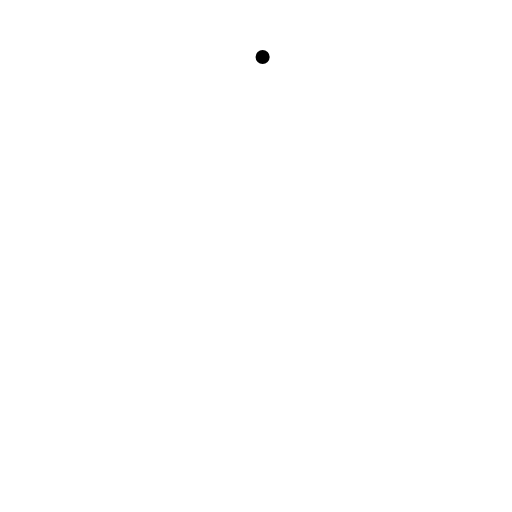
t = 0.00 s
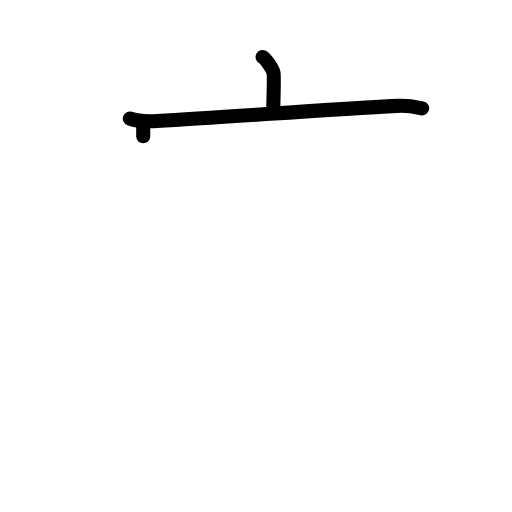
t = 2.40 s
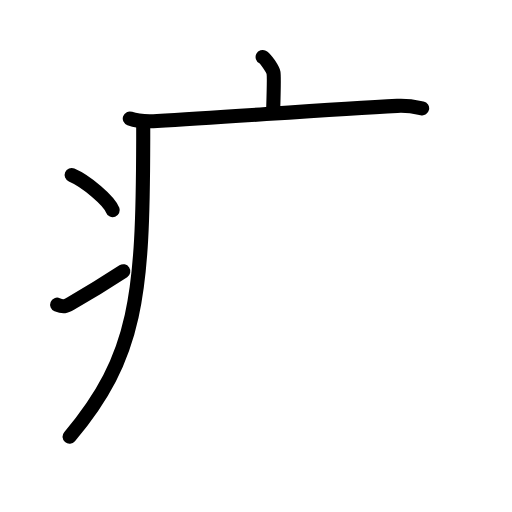
t = 4.80 s
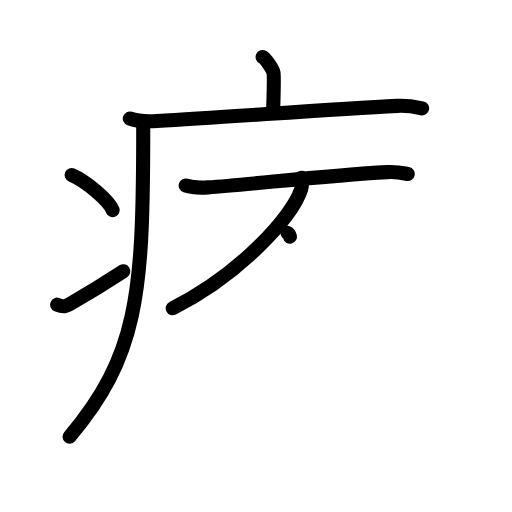
t = 7.20 s
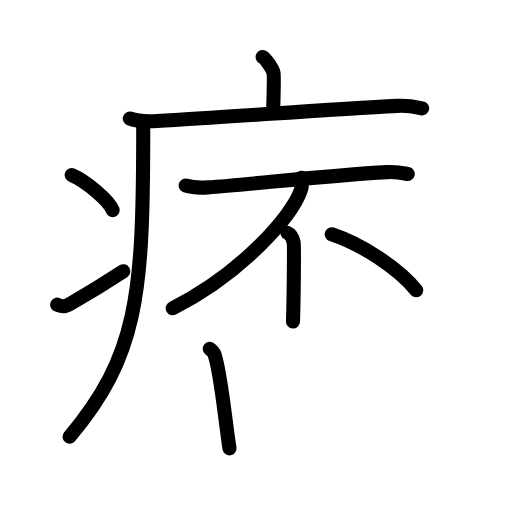
t = 9.60 s
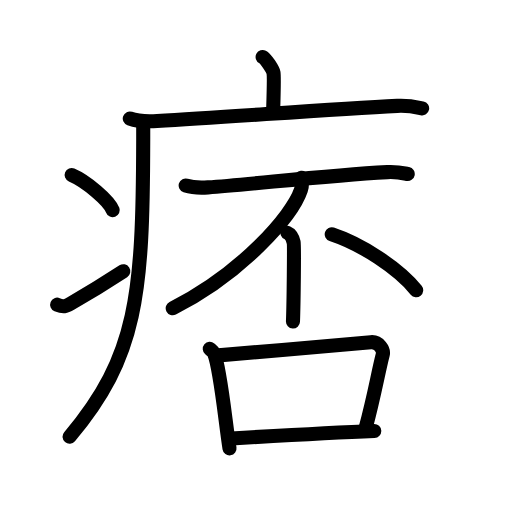
t = 12.00 s

The animated SVG that drew these frames (rendered in a browser with its animation timeline set to each time). Animation: 35 SMIL elements (animate=35); one cycle of 12.00 s.

<?xml version="1.0" encoding="UTF-8"?>
<!--
AniKanjiVG is licensed by CC-BY-SA Paul C. Sommerhoff (https://bitbucket.org/sommerhoff/anikanjivg).
AniKanjiVG uses KanjiVG which is licensed by CC-BY-SA Ulrich Apel (http://kanjivg.tagaini.net).
See also http://creativecommons.org/licenses/by-sa/3.0/
-->
<svg xmlns:kvg='http://kanjivg.tagaini.net' xmlns='http://www.w3.org/2000/svg' width='109' height='109' viewBox='0 0 109 109' style='fill:none;stroke:#000000;stroke-width:3;stroke-linecap:round;stroke-linejoin:round;' id="kvg:kanji_075de"><g id="kvg:075de" kvg:element="痞"><g id="kvg:075de-g1" kvg:element="疒" kvg:position="tare" kvg:radical="general"><path id="kvg:075de-s1" kvg:type="㇑a" d="M55.91,12.13c0.7,0.36,2.18,2.66,2.32,3.37c0.14,0.71,0.07,3.3-0.07,7.74"><animate attributeName="d" begin="0.0s" dur="0.5s" from="M55.91,12.13C55.91,12.13,55.91,12.13,55.91,12.13" to="M55.91,12.13c0.7,0.36,2.18,2.66,2.32,3.37" />
<animate attributeName="d" begin="0.5s" dur="0.5s" from="M55.91,12.13c0.7,0.36,2.18,2.66,2.32,3.37c0,0,0,0,0,0,0" to="M55.91,12.13c0.7,0.36,2.18,2.66,2.32,3.37c0.14,0.71,0.07,3.3-0.07,7.74" />
</path>
<path id="kvg:075de-s2" kvg:type="㇐" d="M27.63,25.23c1.52,0.54,4.3,0.63,5.82,0.54c15.8-0.91,37.05-2.52,51.11-3.23c2.53-0.13,4.05,0.26,5.31,0.53"><animate attributeName="d" begin="1.0s" dur="0.3333333333333333s" from="M27.63,25.23C27.63,25.23,27.63,25.23,27.63,25.23" to="M27.63,25.23c1.52,0.54,4.3,0.63,5.82,0.54" />
<animate attributeName="d" begin="1.3333333333333333s" dur="0.3333333333333333s" from="M27.63,25.23c1.52,0.54,4.3,0.63,5.82,0.54c0,0,0,0,0,0,0" to="M27.63,25.23c1.52,0.54,4.3,0.63,5.82,0.54c15.8-0.91,37.05-2.52,51.11-3.23" />
<animate attributeName="d" begin="1.6666666666666665s" dur="0.3333333333333333s" from="M27.63,25.23c1.52,0.54,4.3,0.63,5.82,0.54c15.8-0.91,37.05-2.52,51.11-3.23c0,0,0,0,0,0,0" to="M27.63,25.23c1.52,0.54,4.3,0.63,5.82,0.54c15.8-0.91,37.05-2.52,51.11-3.23c2.53-0.13,4.05,0.26,5.31,0.53" />
<animate attributeName="d" begin="0s" dur="1.0s" from="M-100,-100" to="M-100,-100" />
</path>
<path id="kvg:075de-s3" kvg:type="㇒" d="M30.49,26c0,1.28,0,2.53,0,3.75c-0.07,32.97-1.27,46.13-15.68,63.22"><animate attributeName="d" begin="2.0s" dur="0.5s" from="M30.49,26C30.49,26,30.49,26,30.49,26" to="M30.49,26c0,1.28,0,2.53,0,3.75" />
<animate attributeName="d" begin="2.5s" dur="0.5s" from="M30.49,26c0,1.28,0,2.53,0,3.75c0,0,0,0,0,0,0" to="M30.49,26c0,1.28,0,2.53,0,3.75c-0.07,32.97-1.27,46.13-15.68,63.22" />
<animate attributeName="d" begin="0s" dur="2.0s" from="M-100,-100" to="M-100,-100" />
</path>
<path id="kvg:075de-s4" kvg:type="㇔" d="M15.25,37.25c3.09,1.32,7.98,5.44,8.75,7.5"><animate attributeName="d" begin="3.0s" dur="1.0s" from="M15.25,37.25C15.25,37.25,15.25,37.25,15.25,37.25" to="M15.25,37.25c3.09,1.32,7.98,5.44,8.75,7.5" />
<animate attributeName="d" begin="0s" dur="3.0s" from="M-100,-100" to="M-100,-100" />
</path>
<path id="kvg:075de-s5" kvg:type="㇀" d="M12.17,64.86c1.34,0.55,1.76,0.39,2.94-0.28c4.77-2.73,7.53-4.47,11.14-6.83"><animate attributeName="d" begin="4.0s" dur="0.5s" from="M12.17,64.86C12.17,64.86,12.17,64.86,12.17,64.86" to="M12.17,64.86c1.34,0.55,1.76,0.39,2.94-0.28" />
<animate attributeName="d" begin="4.5s" dur="0.5s" from="M12.17,64.86c1.34,0.55,1.76,0.39,2.94-0.28c0,0,0,0,0,0,0" to="M12.17,64.86c1.34,0.55,1.76,0.39,2.94-0.28c4.77-2.73,7.53-4.47,11.14-6.83" />
<animate attributeName="d" begin="0s" dur="4.0s" from="M-100,-100" to="M-100,-100" />
</path>
</g>
<g id="kvg:075de-g2" kvg:element="否"><g id="kvg:075de-g3" kvg:element="不" kvg:position="top"><g id="kvg:075de-g4" kvg:element="一"><path id="kvg:075de-s6" kvg:type="㇐" d="M39.53,39.49c1.24,0.4,3.51,0.49,4.75,0.4c9.47-0.64,24.56-2.51,38.18-3.25c2.06-0.11,3.3,0.19,4.34,0.4"><animate attributeName="d" begin="5.0s" dur="0.3333333333333333s" from="M39.53,39.49C39.53,39.49,39.53,39.49,39.53,39.49" to="M39.53,39.49c1.24,0.4,3.51,0.49,4.75,0.4" />
<animate attributeName="d" begin="5.333333333333333s" dur="0.3333333333333333s" from="M39.53,39.49c1.24,0.4,3.51,0.49,4.75,0.4c0,0,0,0,0,0,0" to="M39.53,39.49c1.24,0.4,3.51,0.49,4.75,0.4c9.47-0.64,24.56-2.51,38.18-3.25" />
<animate attributeName="d" begin="5.666666666666667s" dur="0.3333333333333333s" from="M39.53,39.49c1.24,0.4,3.51,0.49,4.75,0.4c9.47-0.64,24.56-2.51,38.18-3.25c0,0,0,0,0,0,0" to="M39.53,39.49c1.24,0.4,3.51,0.49,4.75,0.4c9.47-0.64,24.56-2.51,38.18-3.25c2.06-0.11,3.3,0.19,4.34,0.4" />
<animate attributeName="d" begin="0s" dur="5.0s" from="M-100,-100" to="M-100,-100" />
</path>
</g>
<g id="kvg:075de-g5" kvg:element="丿"><path id="kvg:075de-s7" kvg:type="㇒" d="M64.22,37.83c0.08,0.65,0.16,1.69-0.16,2.63c-1.87,5.54-12.6,17.71-27.29,25.16"><animate attributeName="d" begin="6.0s" dur="0.5s" from="M64.22,37.83C64.22,37.83,64.22,37.83,64.22,37.83" to="M64.22,37.83c0.08,0.65,0.16,1.69-0.16,2.63" />
<animate attributeName="d" begin="6.5s" dur="0.5s" from="M64.22,37.83c0.08,0.65,0.16,1.69-0.16,2.63c0,0,0,0,0,0,0" to="M64.22,37.83c0.08,0.65,0.16,1.69-0.16,2.63c-1.87,5.54-12.6,17.71-27.29,25.16" />
<animate attributeName="d" begin="0s" dur="6.0s" from="M-100,-100" to="M-100,-100" />
</path>
</g>
<g id="kvg:075de-g6" kvg:element="丨"><path id="kvg:075de-s8" kvg:type="㇑" d="M61.2,49.58c0.73,0.31,1.17,1.38,1.32,2c0.14,0.61,0,13.03-0.15,16.86"><animate attributeName="d" begin="7.0s" dur="0.5s" from="M61.2,49.58C61.2,49.58,61.2,49.58,61.2,49.58" to="M61.2,49.58c0.73,0.31,1.17,1.38,1.32,2" />
<animate attributeName="d" begin="7.5s" dur="0.5s" from="M61.2,49.58c0.73,0.31,1.17,1.38,1.32,2c0,0,0,0,0,0,0" to="M61.2,49.58c0.73,0.31,1.17,1.38,1.32,2c0.14,0.61,0,13.03-0.15,16.86" />
<animate attributeName="d" begin="0s" dur="7.0s" from="M-100,-100" to="M-100,-100" />
</path>
</g>
<path id="kvg:075de-s9" kvg:type="㇔" d="M70.62,49.88c6.35,2.1,14.16,7.18,17.98,11.9"><animate attributeName="d" begin="8.0s" dur="1.0s" from="M70.62,49.88C70.62,49.88,70.62,49.88,70.62,49.88" to="M70.62,49.88c6.35,2.1,14.16,7.18,17.98,11.9" />
<animate attributeName="d" begin="0s" dur="8.0s" from="M-100,-100" to="M-100,-100" />
</path>
</g>
<g id="kvg:075de-g7" kvg:element="口" kvg:position="bottom"><path id="kvg:075de-s10" kvg:type="㇑" d="M44.66,74.27c0.38,0.32,0.76,0.59,0.93,0.99c1.31,3.19,2.38,14.47,3.27,20.2"><animate attributeName="d" begin="9.0s" dur="0.5s" from="M44.66,74.27C44.66,74.27,44.66,74.27,44.66,74.27" to="M44.66,74.27c0.38,0.32,0.76,0.59,0.93,0.99" />
<animate attributeName="d" begin="9.5s" dur="0.5s" from="M44.66,74.27c0.38,0.32,0.76,0.59,0.93,0.99c0,0,0,0,0,0,0" to="M44.66,74.27c0.38,0.32,0.76,0.59,0.93,0.99c1.31,3.19,2.38,14.47,3.27,20.2" />
<animate attributeName="d" begin="0s" dur="9.0s" from="M-100,-100" to="M-100,-100" />
</path>
<path id="kvg:075de-s11" kvg:type="㇕b" d="M45.89,75.71c9.62-0.82,28.3-2.41,33.06-2.86c1.74-0.16,2.79,1.66,2.54,2.63c-1.03,4.01-1.75,8.57-3.68,15.75"><animate attributeName="d" begin="10.0s" dur="0.3333333333333333s" from="M45.89,75.71C45.89,75.71,45.89,75.71,45.89,75.71" to="M45.89,75.71c9.62-0.82,28.3-2.41,33.06-2.86" />
<animate attributeName="d" begin="10.333333333333334s" dur="0.3333333333333333s" from="M45.89,75.71c9.62-0.82,28.3-2.41,33.06-2.86c0,0,0,0,0,0,0" to="M45.89,75.71c9.62-0.82,28.3-2.41,33.06-2.86c1.74-0.16,2.79,1.66,2.54,2.63" />
<animate attributeName="d" begin="10.666666666666666s" dur="0.3333333333333333s" from="M45.89,75.71c9.62-0.82,28.3-2.41,33.06-2.86c1.74-0.16,2.79,1.66,2.54,2.63c0,0,0,0,0,0,0" to="M45.89,75.71c9.62-0.82,28.3-2.41,33.06-2.86c1.74-0.16,2.79,1.66,2.54,2.63c-1.03,4.01-1.75,8.57-3.68,15.75" />
<animate attributeName="d" begin="0s" dur="10.0s" from="M-100,-100" to="M-100,-100" />
</path>
<path id="kvg:075de-s12" kvg:type="㇐b" d="M49.23,93.36c7.08-0.43,21.29-1.28,30.45-1.62"><animate attributeName="d" begin="11.0s" dur="1.0s" from="M49.23,93.36C49.23,93.36,49.23,93.36,49.23,93.36" to="M49.23,93.36c7.08-0.43,21.29-1.28,30.45-1.62" />
<animate attributeName="d" begin="0s" dur="11.0s" from="M-100,-100" to="M-100,-100" />
</path>
</g>
</g>
</g>
</svg>
